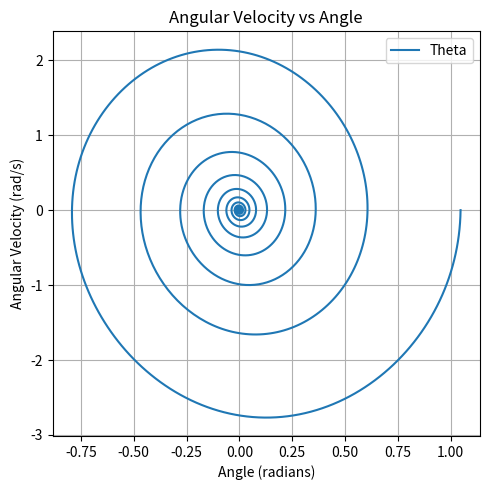

Reproduce this figure in Python.
# pendulum.py
# Created On: 2025-03-21
# Created By: Edward Cromwell
# An exploration of the motion of a pendulum using numerical methods

import numpy as np
from typing import Final
from matplotlib import pyplot as plt

g: Final[float] = 9.8 # gravity approximation

class Pendulum:
    def __init__(self, L: float, theta_0: float, omega_0: float, mu: float):
        self.L: float = L # length of pendulum
        self.theta: float = theta_0 # initial angle
        self.omega: float = omega_0 # initial angular velocity
        self.mu: float = mu # damping factor
        self.trace_path: list[list[float]] = [[self.theta, self.omega]]
    
    # describes angular velocity of a pendulum
    def theta_dot(self, step: float):
        self.theta += self.omega * step

    # describes angular acceleration of a pendulum
    def theta_double_dot(self, step: float):
        self.omega += (-(self.mu * self.omega) - ((g / self.L) * np.sin(self.theta))) * step

    # updates position of the pendulum
    def update_theta(self, T: float, step: float):
        for t_i in np.arange(0, T, step):
            self.theta_double_dot(step)
            self.theta_dot(step)
            self.trace_path.append([self.theta,self.omega])

    # convert trace path to numpy array
    def get_trace_path(self):
        return np.array(self.trace_path)

if __name__ == "__main__":
    p = Pendulum(L=1, theta_0=np.pi / 3, omega_0=0, mu=0.5)
    p.update_theta(T=100, step=0.01)

    trace_path = p.get_trace_path()

    plt.figure(figsize=(5, 5))
    plt.plot(trace_path[:, 0], trace_path[:, 1], label='Theta')
    plt.title('Angular Velocity vs Angle')
    plt.xlabel('Angle (radians)')
    plt.ylabel('Angular Velocity (rad/s)')
    plt.grid(True)
    plt.legend()

    plt.tight_layout()
    plt.show()